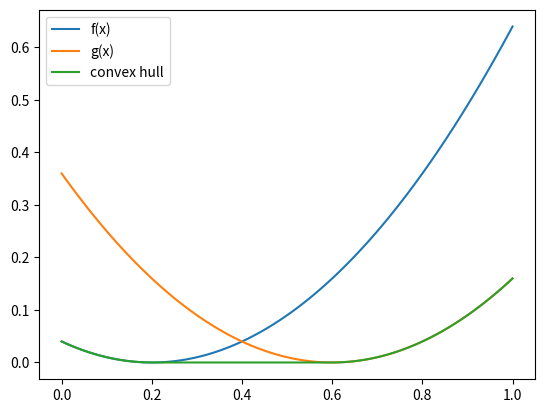

Write Python code to recreate this figure.

import numpy as np

def convex_hull(f, g):
    """
    Compute the convex hull of two functions f and g on the interval [0,1]
    """
    pts = np.linspace(0,1,1000)
    min_both = [min(f(x), g(x)) for x in pts]
    increasing = False

    # find local minima
    mins = []
    for i in range(1,len(pts)):
        if increasing:
            if min_both[i] < min_both[i-1]:
                increasing = False
        else:
            if min_both[i] > min_both[i-1]:
                increasing = True
                mins.append((pts[i-1], min_both[i-1]))

    def hull(x):
        if len(mins) == 0:
            return min(f(x), g(x))
        if x < mins[0][0]:
            return min(f(x), g(x))
        for i in range(1,len(mins)):
            if x < mins[i][0]:
                return mins[i-1][1] + (x-mins[i-1][0])*(mins[i][1]-mins[i-1][1])/(mins[i][0]-mins[i-1][0])
        else:
            return min(f(x), g(x))
    return hull

if __name__ == "__main__":
    # Example
    f = lambda x: (x-0.2)**2
    g = lambda x: (x-0.6)**2
    hull = convex_hull(f, g)
    import matplotlib.pyplot as plt
    x = np.linspace(0, 1, 100)
    plt.plot(x, f(x), label="f(x)")
    plt.plot(x, g(x), label="g(x)")
    plt.plot(x, [hull(x_) for x_ in x], label="convex hull")
    plt.legend()
    plt.show()
